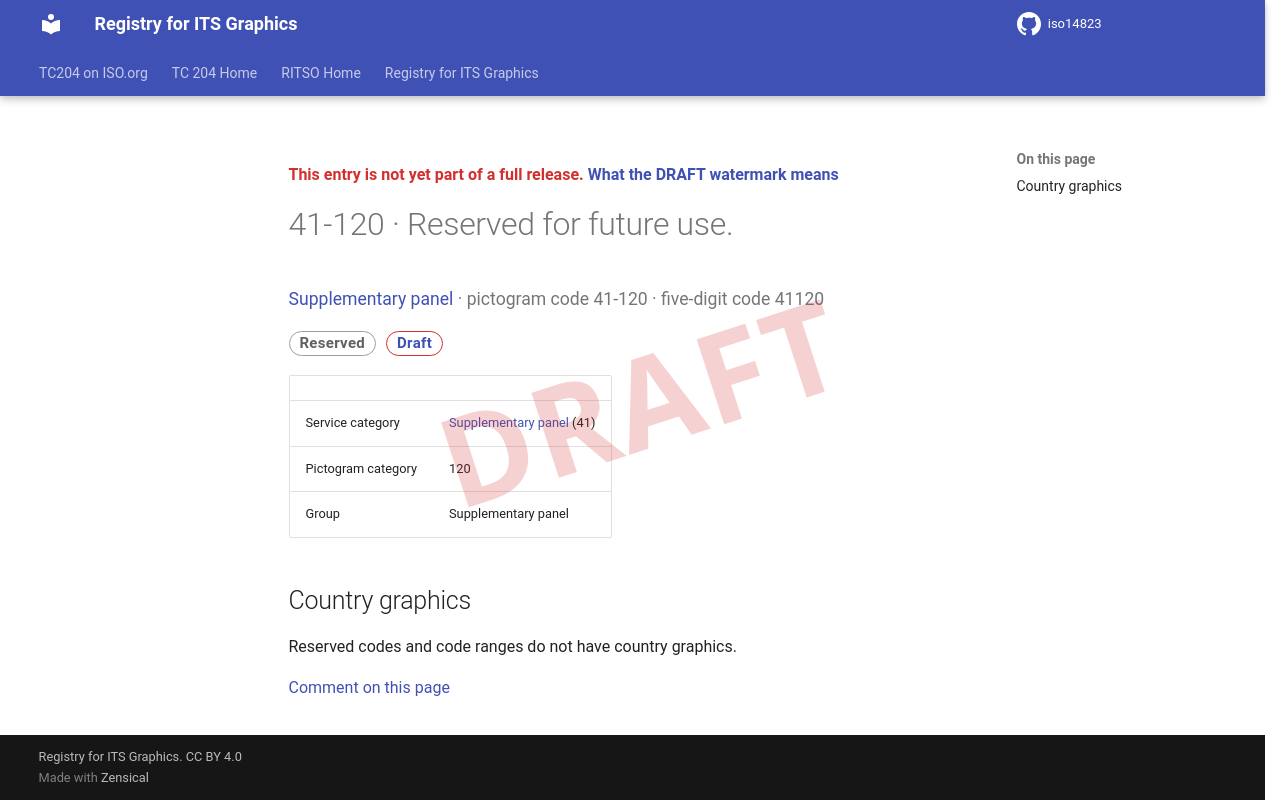

repository: k-vaughn/iso14823 · page: v0.1.0-alpha.1/signs/41-120/index.html · generator: mkdocs

<div class="draft4-watermark" aria-hidden="true"></div>

<p class="draft-note">This entry is not yet part of a full release. <a href="../#draft-watermark">What the DRAFT watermark means</a></p>

# 41-120 · Reserved for future use.

<p class="sign-kicker"><a href="../categories/41/">Supplementary panel</a> · pictogram code 41-120 · five-digit code 41120</p>
<p class="sign-chips"><span class="chip chip-reserved">Reserved</span> <a class="chip chip-draft" href="../#draft-watermark">Draft</a></p>
| | |
| --- | --- |
| Service category | <a href="../categories/41/">Supplementary panel</a> (41) |
| Pictogram category | 120 |
| Group | Supplementary panel |

## Country graphics

<p>Reserved codes and code ranges do not have country graphics.</p>

[Comment on this page](https://github.com/k-vaughn/iso14823/issues/new?template=page-feedback.yml&title=%5BPage+feedback%5D+41-120+%C2%B7+Reserved+for+future+use.&page-title=41-120+%C2%B7+Reserved+for+future+use.&page-path=signs%2F41-120.md)
